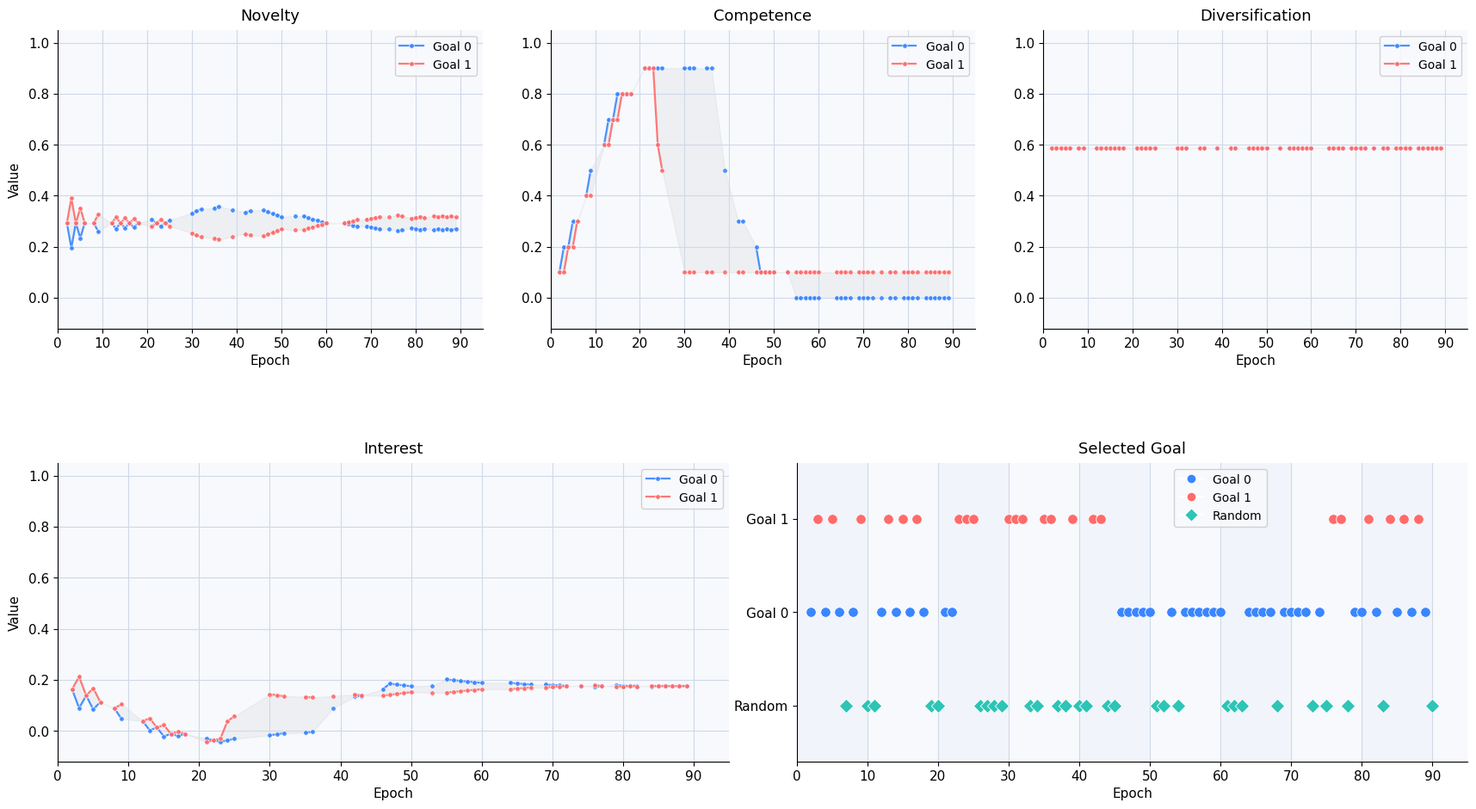

This chart was generated by the following Python code:
import numpy as np
import matplotlib.pyplot as plt
import matplotlib.gridspec as gridspec
from matplotlib.ticker import MultipleLocator
from matplotlib.lines import Line2D

text_data = """0.2931418700562831 0.1 0.5862837401125662 0.16294256101688495
0.2931418700562831 0.1 0.5862837401125662 0.16294256101688495
0.1954279133708554 0.2 0.5862837401125662 0.08908558267417108
0.3908558267417108 0.1 0.5862837401125662 0.2117995393595988
0.2931418700562831 0.2 0.5862837401125662 0.13794256101688493
0.2931418700562831 0.2 0.5862837401125662 0.13794256101688493
0.2345134960450265 0.3 0.5862837401125662 0.08362837401125664
0.35177024406753976 0.2 0.5862837401125662 0.16725674802251328
0.2931418700562831 0.3 0.5862837401125662 0.11294256101688493
0.2931418700562831 0.3 0.5862837401125662 0.11294256101688493
rand rand rand rand
0.2931418700562831 0.4 0.5862837401125662 0.08794256101688494
0.2931418700562831 0.4 0.5862837401125662 0.08794256101688494
0.26057055116114053 0.5 0.5862837401125662 0.046656901569313645
0.3257131889514257 0.4 0.5862837401125662 0.10422822046445623
rand rand rand rand
rand rand rand rand
0.2931418700562831 0.6 0.5862837401125662 0.037942561016884944
0.2931418700562831 0.6 0.5862837401125662 0.037942561016884944
0.27059249543656905 0.7 0.5862837401125662 0.0016678737070279157
0.3156912446759972 0.6 0.5862837401125662 0.04921724832674198
0.29314187005628306 0.7 0.5862837401125662 0.012942561016884922
0.29314187005628306 0.7 0.5862837401125662 0.012942561016884922
0.27359907871919753 0.8 0.5862837401125662 -0.021828834651657865
0.31268466139336865 0.7 0.5862837401125662 0.022713956685427715
0.2931418700562831 0.8 0.5862837401125662 -0.012057438983115072
0.2931418700562831 0.8 0.5862837401125662 -0.012057438983115072
0.27589823064120766 0.8 0.5862837401125662 -0.020679258690652798
0.3103855094713586 0.8 0.5862837401125662 -0.0034356192755773188
0.2931418700562831 0.8 0.5862837401125662 -0.012057438983115072
0.2931418700562831 0.8 0.5862837401125662 -0.012057438983115072
rand rand rand rand
rand rand rand rand
0.30710100672563 0.9 0.5862837401125662 -0.03007787064844162
0.27918273338693633 0.9 0.5862837401125662 -0.04403700731778846
0.29314187005628317 0.9 0.5862837401125662 -0.03705743898311504
0.29314187005628317 0.9 0.5862837401125662 -0.03705743898311504
0.2803965713581839 0.9 0.5862837401125662 -0.04343008833216467
0.30588716875438243 0.9 0.5862837401125662 -0.03068478963406541
0.29314187005628317 0.9 0.5862837401125662 -0.03705743898311504
0.29314187005628317 0.6000000000000001 0.5862837401125662 0.037942561016884944
0.3048675448585345 0.9 0.5862837401125662 -0.03119460158198937
0.2814161952540319 0.5 0.5862837401125662 0.057079723615759324
rand rand rand rand
rand rand rand rand
rand rand rand rand
rand rand rand rand
0.33222745273045434 0.9 0.5862837401125662 -0.017514647646029453
0.2540562873821121 0.10000000000000009 0.5862837401125662 0.14339976967979942
0.3404228168395547 0.9 0.5862837401125662 -0.013416965591479264
0.2458609232730117 0.10000000000000009 0.5862837401125662 0.1393020876252492
0.34810597069183635 0.9 0.5862837401125662 -0.009575388665338448
0.2381777694207301 0.10000000000000009 0.5862837401125662 0.13546051069910842
rand rand rand rand
rand rand rand rand
0.35177024406753993 0.9 0.5862837401125662 -0.007743251977486661
0.23451349604502658 0.10000000000000009 0.5862837401125662 0.13362837401125666
0.3582845078465684 0.9 0.5862837401125662 -0.004486120087972424
0.22799923226599805 0.10000000000000009 0.5862837401125662 0.1303712421217424
rand rand rand rand
rand rand rand rand
0.3457570775022828 0.5 0.5862837401125662 0.08925016473988479
0.2405266626102837 0.10000000000000009 0.5862837401125662 0.1366349572938852
rand rand rand rand
rand rand rand rand
0.33501928006432374 0.30000000000000004 0.5862837401125662 0.13388126602090525
0.25126446004824277 0.10000000000000009 0.5862837401125662 0.14200385601286475
0.34086263960032936 0.30000000000000004 0.5862837401125662 0.13680294578890806
0.24542110051223712 0.10000000000000009 0.5862837401125662 0.1390821762448619
rand rand rand rand
rand rand rand rand
0.3441230648486804 0.20000000000000007 0.5862837401125662 0.16343315841308356
0.24216067526388615 0.10000000000000009 0.5862837401125662 0.13745196362068643
0.3368012975114744 0.10000000000000009 0.5862837401125662 0.18477227474448057
0.24948244260109212 0.10000000000000009 0.5862837401125662 0.1411128472892894
0.3297846038133187 0.10000000000000009 0.5862837401125662 0.18126392789540272
0.25649913629924787 0.10000000000000009 0.5862837401125662 0.1446211941383673
0.32305430577631217 0.10000000000000009 0.5862837401125662 0.17789877887689945
0.26322943433625434 0.10000000000000009 0.5862837401125662 0.14798634315687054
0.3165932196607859 0.10000000000000009 0.5862837401125662 0.17466823581913632
0.2696905204517806 0.10000000000000009 0.5862837401125662 0.15121688621463367
rand rand rand rand
rand rand rand rand
0.32079676345781943 0.10000000000000009 0.5862837401125662 0.17677000771765308
0.26548697665474713 0.10000000000000009 0.5862837401125662 0.14911511431611693
rand rand rand rand
0.31979113097049083 0.0 0.5862837401125662 0.2012671914739888
0.2664926091420757 0.10000000000000009 0.5862837401125662 0.1496179305597812
0.3140805750603035 0.0 0.5862837401125662 0.19841191351889514
0.27220316505226305 0.10000000000000009 0.5862837401125662 0.1524732085148749
0.30857038953292976 0.0 0.5862837401125662 0.19565682075520827
0.2777133505796368 0.10000000000000009 0.5862837401125662 0.15522830127856177
0.30325021040305167 0.0 0.5862837401125662 0.19299673119026922
0.2830335297095149 0.10000000000000009 0.5862837401125662 0.15788839084350081
0.2981103763284237 0.0 0.5862837401125662 0.19042681415295523
0.2881733637841429 0.10000000000000009 0.5862837401125662 0.1604583078808148
0.2931418700562833 0.0 0.5862837401125662 0.18794256101688503
0.2931418700562833 0.10000000000000009 0.5862837401125662 0.162942561016885
rand rand rand rand
rand rand rand rand
rand rand rand rand
0.2931418700562833 0.0 0.5862837401125662 0.18794256101688503
0.2931418700562833 0.10000000000000009 0.5862837401125662 0.162942561016885
0.28863199513234045 0.0 0.5862837401125662 0.1856876235549136
0.2976517449802261 0.10000000000000009 0.5862837401125662 0.16519749847885642
0.2842587830848808 0.0 0.5862837401125662 0.18350101753118378
0.30202495702768584 0.10000000000000009 0.5862837401125662 0.16738410450258628
0.2800161146806288 0.0 0.5862837401125662 0.1813796833290578
0.30626762543193775 0.10000000000000009 0.5862837401125662 0.16950543870471224
rand rand rand rand
0.280396571358184 0.0 0.5862837401125662 0.1815699116678354
0.30588716875438254 0.10000000000000009 0.5862837401125662 0.16931521036593464
0.2763909060530671 0.0 0.5862837401125662 0.17956707901527694
0.30989283405949947 0.10000000000000009 0.5862837401125662 0.1713180430184931
0.27249807639034784 0.0 0.5862837401125662 0.1776206641839173
0.3137856637222187 0.10000000000000009 0.5862837401125662 0.17326445784985273
0.26871338088492636 0.0 0.5862837401125662 0.17572831643120657
0.3175703592276402 0.10000000000000009 0.5862837401125662 0.17515680560256347
rand rand rand rand
0.26937361032199003 0.0 0.5862837401125662 0.1760584311497384
0.31691012979057653 0.10000000000000009 0.5862837401125662 0.17482669088403163
rand rand rand rand
0.26228483110299033 0.0 0.5862837401125662 0.17251404154023856
0.3239989090095763 0.10000000000000009 0.5862837401125662 0.1783710804935315
0.26649260914207573 0.0 0.5862837401125662 0.17461793055978125
0.3197911309704909 0.10000000000000009 0.5862837401125662 0.1762671914739888
rand rand rand rand
0.27458858714132867 0.0 0.5862837401125662 0.17866591955940772
0.31169515297123795 0.10000000000000009 0.5862837401125662 0.17221920247436234
0.27115622980206205 0.0 0.5862837401125662 0.17694974088977442
0.31512751031050457 0.10000000000000009 0.5862837401125662 0.17393538114399565
0.26780862202672795 0.0 0.5862837401125662 0.17527593700210736
0.31847511808583867 0.10000000000000009 0.5862837401125662 0.1756091850316627
0.27169246493021376 0.0 0.5862837401125662 0.17721785845385027
0.3145912751823528 0.10000000000000009 0.5862837401125662 0.17366726357991977
rand rand rand rand
0.26522359671758966 0.0 0.5862837401125662 0.17398342434753822
0.32106014339497696 0.10000000000000009 0.5862837401125662 0.17690169768623185
0.2690007748751776 0.0 0.5862837401125662 0.17587201342633219
0.31728296523738897 0.10000000000000009 0.5862837401125662 0.17501310860743785
0.26587285888825696 0.0 0.5862837401125662 0.17430805543287187
0.32041088122430966 0.10000000000000009 0.5862837401125662 0.1765770666008982
0.26955574258049037 0.0 0.5862837401125662 0.17614949727898857
0.3167279975320762 0.10000000000000009 0.5862837401125662 0.17473562475478147
0.26649260914207573 0.0 0.5862837401125662 0.17461793055978125
0.3197911309704909 0.10000000000000009 0.5862837401125662 0.1762671914739888
0.27008576791702504 0.0 0.5862837401125662 0.1764145099472559
0.3161979721955415 0.10000000000000009 0.5862837401125662 0.17447061208651413
rand rand rand rand
0.2705924954365692 0.0 0.5862837401125662 0.176667873707028
0.3156912446759974 0.10000000000000009 0.5862837401125662 0.17421724832674207
0.26765127266008476 0.0 0.5862837401125662 0.17519726231878577
0.31863246745248186 0.10000000000000009 0.5862837401125662 0.1756878597149843
0.2710774282240899 0.0 0.5862837401125662 0.17691034010078835
0.31520631188847664 0.10000000000000009 0.5862837401125662 0.1739747819329817
0.26819362579617406 0.0 0.5862837401125662 0.17546843888683042
0.3180901143163925 0.10000000000000009 0.5862837401125662 0.17541668314693962
0.26537053499831964 0.0 0.5862837401125662 0.1740568934879032
0.320913205114247 0.10000000000000009 0.5862837401125662 0.17682822854586686"""

# ── 1. Parsing ──────────────────────────────────────────────────────────────
lines = text_data.strip().split('\n')
epochs_data = []
i = 0
while i < len(lines):
    if 'rand' in lines[i]:
        epochs_data.append({'type': 'rand'})
        i += 1
    else:
        if i + 1 < len(lines) and 'rand' not in lines[i + 1]:
            v1 = list(map(float, lines[i].split()))
            v2 = list(map(float, lines[i + 1].split()))
            epochs_data.append({'type': 'eval', 'g0': v1, 'g1': v2})
            i += 2
        else:
            epochs_data.append({'type': 'rand'})
            i += 1

N = 89
epochs_data = epochs_data[:N]

# ── 2. Arrays ────────────────────────────────────────────────────────────────
g0_nov  = np.full(N, np.nan)
g1_nov  = np.full(N, np.nan)
g0_comp = np.full(N, np.nan)
g1_comp = np.full(N, np.nan)
g0_div  = np.full(N, np.nan)
g1_div  = np.full(N, np.nan)
g0_int  = np.full(N, np.nan)
g1_int  = np.full(N, np.nan)
selected = np.full(N, np.nan)

for t, ep in enumerate(epochs_data):
    if ep['type'] == 'eval':
        g0, g1 = ep['g0'], ep['g1']
        g0_nov[t], g0_comp[t], g0_div[t], g0_int[t] = g0
        g1_nov[t], g1_comp[t], g1_div[t], g1_int[t] = g1
        selected[t] = 0 if g0[3] >= g1[3] else 1
    else:
        selected[t] = -1

x = np.arange(2, N + 2)   # epochs 2 … 90

# ── 3. Style & colours ───────────────────────────────────────────────────────
plt.rcParams.update({
    'font.family':       'DejaVu Sans',
    'font.size':         11,
    'axes.titlesize':    13,
    'axes.labelsize':    11,
    'axes.spines.top':   False,
    'axes.spines.right': False,
    'axes.facecolor':    '#F7F9FC',
    'figure.facecolor':  '#FFFFFF',
    'grid.color':        '#D0D8E8',
    'grid.linewidth':    0.8,
    'legend.framealpha': 0.9,
    'legend.edgecolor':  '#CCCCCC',
    'legend.fontsize':   10,
})

C0   = '#3A86FF'   # Goal 0  – bright blue
C1   = '#FF6B6B'   # Goal 1  – coral red
CRAND= '#2EC4B6'   # Random  – teal

def style_ax(ax, title, ylabel=None):
    ax.set_title(title, pad=8)
    ax.set_xlabel('Epoch', labelpad=4)
    if ylabel:
        ax.set_ylabel(ylabel, labelpad=6)
    ax.set_xlim(0, 95)
    ax.set_ylim(-0.12, 1.05)
    ax.xaxis.set_major_locator(MultipleLocator(10))
    ax.yaxis.set_major_locator(MultipleLocator(0.2))
    ax.grid(True, axis='both')
    ax.set_facecolor('#F7F9FC')

LINE_KW   = dict(linewidth=1.6, alpha=0.9)
MARKER_KW = dict(markersize=4,  markeredgewidth=0.5, markeredgecolor='white')

def plot_pair(ax, g0_vals, g1_vals, title, ylabel=None):
    style_ax(ax, title, ylabel)
    ax.plot(x, g0_vals, color=C0, label='Goal 0',
            marker='o', **LINE_KW, **MARKER_KW)
    ax.plot(x, g1_vals, color=C1, label='Goal 1',
            marker='o', **LINE_KW, **MARKER_KW)
    # subtle fill between curves
    valid = ~(np.isnan(g0_vals) | np.isnan(g1_vals))
    if valid.any():
        ax.fill_between(x[valid], g0_vals[valid], g1_vals[valid],
                        alpha=0.08, color='gray')
    ax.legend(loc='upper right')

# ── 4. Layout ────────────────────────────────────────────────────────────────
fig = plt.figure(figsize=(18, 10))
fig.patch.set_facecolor('#FFFFFF')

# 2 rows × 6 cols; bottom row uses full width (cols 0-5, split 3+3)
gs = gridspec.GridSpec(
    2, 6,
    figure=fig,
    hspace=0.45,
    wspace=0.38,
    left=0.06, right=0.97,
    top=0.93,  bottom=0.08,
)

ax1 = fig.add_subplot(gs[0, 0:2])
ax2 = fig.add_subplot(gs[0, 2:4])
ax3 = fig.add_subplot(gs[0, 4:6])
ax4 = fig.add_subplot(gs[1, 0:3])   # full-width left half
ax5 = fig.add_subplot(gs[1, 3:6])   # full-width right half

# ── Top row ───────────────────────────────────────────────────────────────────
plot_pair(ax1, g0_nov,  g1_nov,  'Novelty',         ylabel='Value')
plot_pair(ax2, g0_comp, g1_comp, 'Competence')
plot_pair(ax3, g0_div,  g1_div,  'Diversification')

# ── Bottom-left: Interest Value ───────────────────────────────────────────────
style_ax(ax4, 'Interest', ylabel='Value')
ax4.plot(x, g0_int, color=C0, label='Goal 0',
         marker='o', **LINE_KW, **MARKER_KW)
ax4.plot(x, g1_int, color=C1, label='Goal 1',
         marker='o', **LINE_KW, **MARKER_KW)
valid = ~(np.isnan(g0_int) | np.isnan(g1_int))
if valid.any():
    ax4.fill_between(x[valid], g0_int[valid], g1_int[valid],
                     alpha=0.08, color='gray')
ax4.legend(loc='upper right')

# ── Bottom-right: Selected Goal ───────────────────────────────────────────────
ax5.set_facecolor('#F7F9FC')
ax5.set_title('Selected Goal', pad=8)
ax5.set_xlabel('Epoch', labelpad=4)
ax5.set_xlim(0, 95)
ax5.xaxis.set_major_locator(MultipleLocator(10))
ax5.grid(True, axis='x')
ax5.spines['top'].set_visible(False)
ax5.spines['right'].set_visible(False)

# Vertical stripe bands for visual grouping
for band_start in range(0, 90, 20):
    ax5.axvspan(band_start, band_start + 10,
                facecolor='#E8EEF8', alpha=0.4, zorder=0)

# Draw coloured scatter with jitter-free custom markers
mask_rand = selected == -1
mask_g0   = selected == 0
mask_g1   = selected == 1

ax5.scatter(x[mask_rand], selected[mask_rand],
            color=CRAND, s=70, zorder=5, label='Random', marker='D',
            edgecolors='white', linewidths=0.6)
ax5.scatter(x[mask_g0],   selected[mask_g0],
            color=C0, s=70, zorder=5, label='Goal 0', marker='o',
            edgecolors='white', linewidths=0.6)
ax5.scatter(x[mask_g1],   selected[mask_g1],
            color=C1, s=70, zorder=5, label='Goal 1', marker='o',
            edgecolors='white', linewidths=0.6)

ax5.set_yticks([-1, 0, 1])
ax5.set_yticklabels(['Random', 'Goal 0', 'Goal 1'], fontsize=11)
ax5.set_ylim(-1.6, 1.6)
ax5.legend(loc=1, fontsize=10)
legend_elements = [
    Line2D([0], [0], marker='o', color='w', markerfacecolor=C0, label='Goal 0', markersize=8),
    Line2D([0], [0], marker='o', color='w', markerfacecolor=C1, label='Goal 1', markersize=8),
    Line2D([0], [0], marker='D', color='w', markerfacecolor=CRAND, label='Random', markersize=8)
]

ax5.legend(
    handles=legend_elements, 
    loc='upper center', 
    bbox_to_anchor=(60, 1.0), 
    bbox_transform=ax5.get_xaxis_transform(), # Toto smíchá datovou osu X a poměrovou osu Y 
    fontsize=10
)


plt.savefig('epochs_plot.png', dpi=300, bbox_inches='tight')
plt.show()
